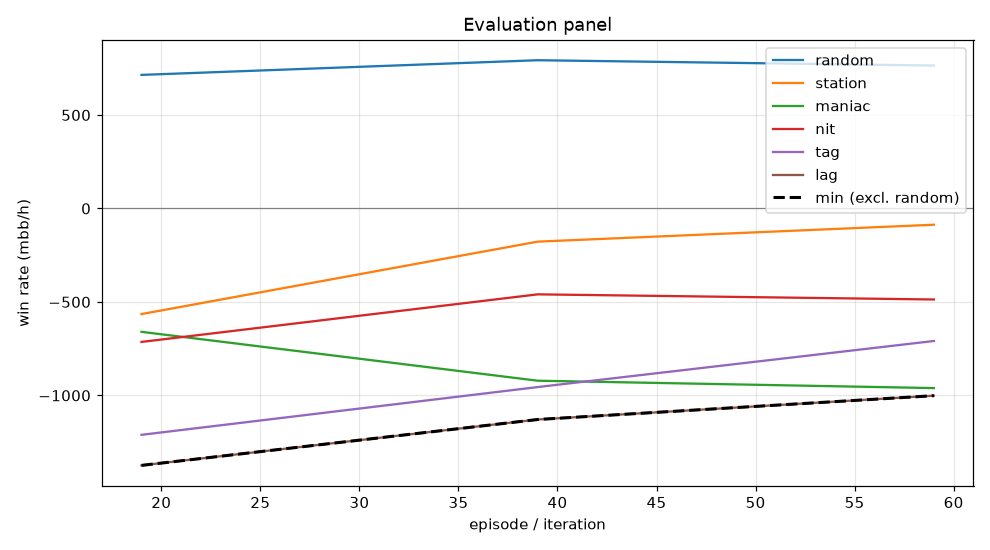

The data file committed next to this chart (first rows):
episode, min, mean, random_mean, random_se, station_mean, station_se, maniac_mean, maniac_se, nit_mean, nit_se, tag_mean, tag_se, lag_mean, lag_se, act_call, act_raise, act_fold, act_check
19, -1374, -904.9, 714.5, 81.82, -565.0, 79.49, -660.0, 227.8, -714.0, 86.66, -1211, 127.3, -1374, 144.4, 0.2668, 0.3776, 0.1652, 0.1904
39, -1129, -728.6, 793.0, 85.91, -177.5, 77.62, -921.5, 239.5, -459.5, 93.62, -955.5, 117.4, -1129, 132.8, 0.2631, 0.4243, 0.1486, 0.164
59, -1002, -649.1, 764.5, 83.72, -87.0, 76.45, -961.0, 254.1, -487.0, 93.95, -709.0, 126, -1002, 150.7, 0.2699, 0.4312, 0.1434, 0.1554
